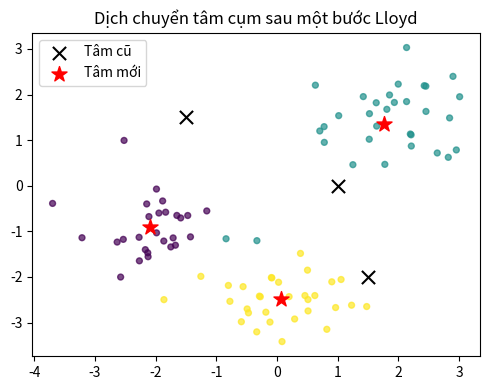

The matplotlib source for this figure:
# %% [markdown]
# # Trực giác 1 bước Lloyd: gán cụm (vùng Voronoi) rồi dời tâm về trọng tâm cụm

# %%
import numpy as np
import matplotlib.pyplot as plt

rng = np.random.default_rng(3)
X = np.vstack([
    rng.normal(loc=[-2, -1], scale=0.6, size=(30, 2)),
    rng.normal(loc=[2, 1.5], scale=0.6, size=(30, 2)),
    rng.normal(loc=[0, -2.5], scale=0.6, size=(30, 2)),
])
c0 = np.array([[-1.5, 1.5], [1.0, 0.0], [1.5, -2.0]])
d2 = ((X[:, None, :] - c0[None, :, :]) ** 2).sum(axis=-1)
lab = d2.argmin(axis=1)
c1 = np.array([X[lab == k].mean(axis=0) for k in range(3)])

plt.figure(figsize=(5, 4))
plt.scatter(X[:, 0], X[:, 1], c=lab, s=18, alpha=0.7)
plt.scatter(c0[:, 0], c0[:, 1], c="black", marker="x", s=90, label="Tâm cũ")
plt.scatter(c1[:, 0], c1[:, 1], c="red", marker="*", s=130, label="Tâm mới")
plt.legend()
plt.title("Dịch chuyển tâm cụm sau một bước Lloyd")
plt.tight_layout()
plt.show()
